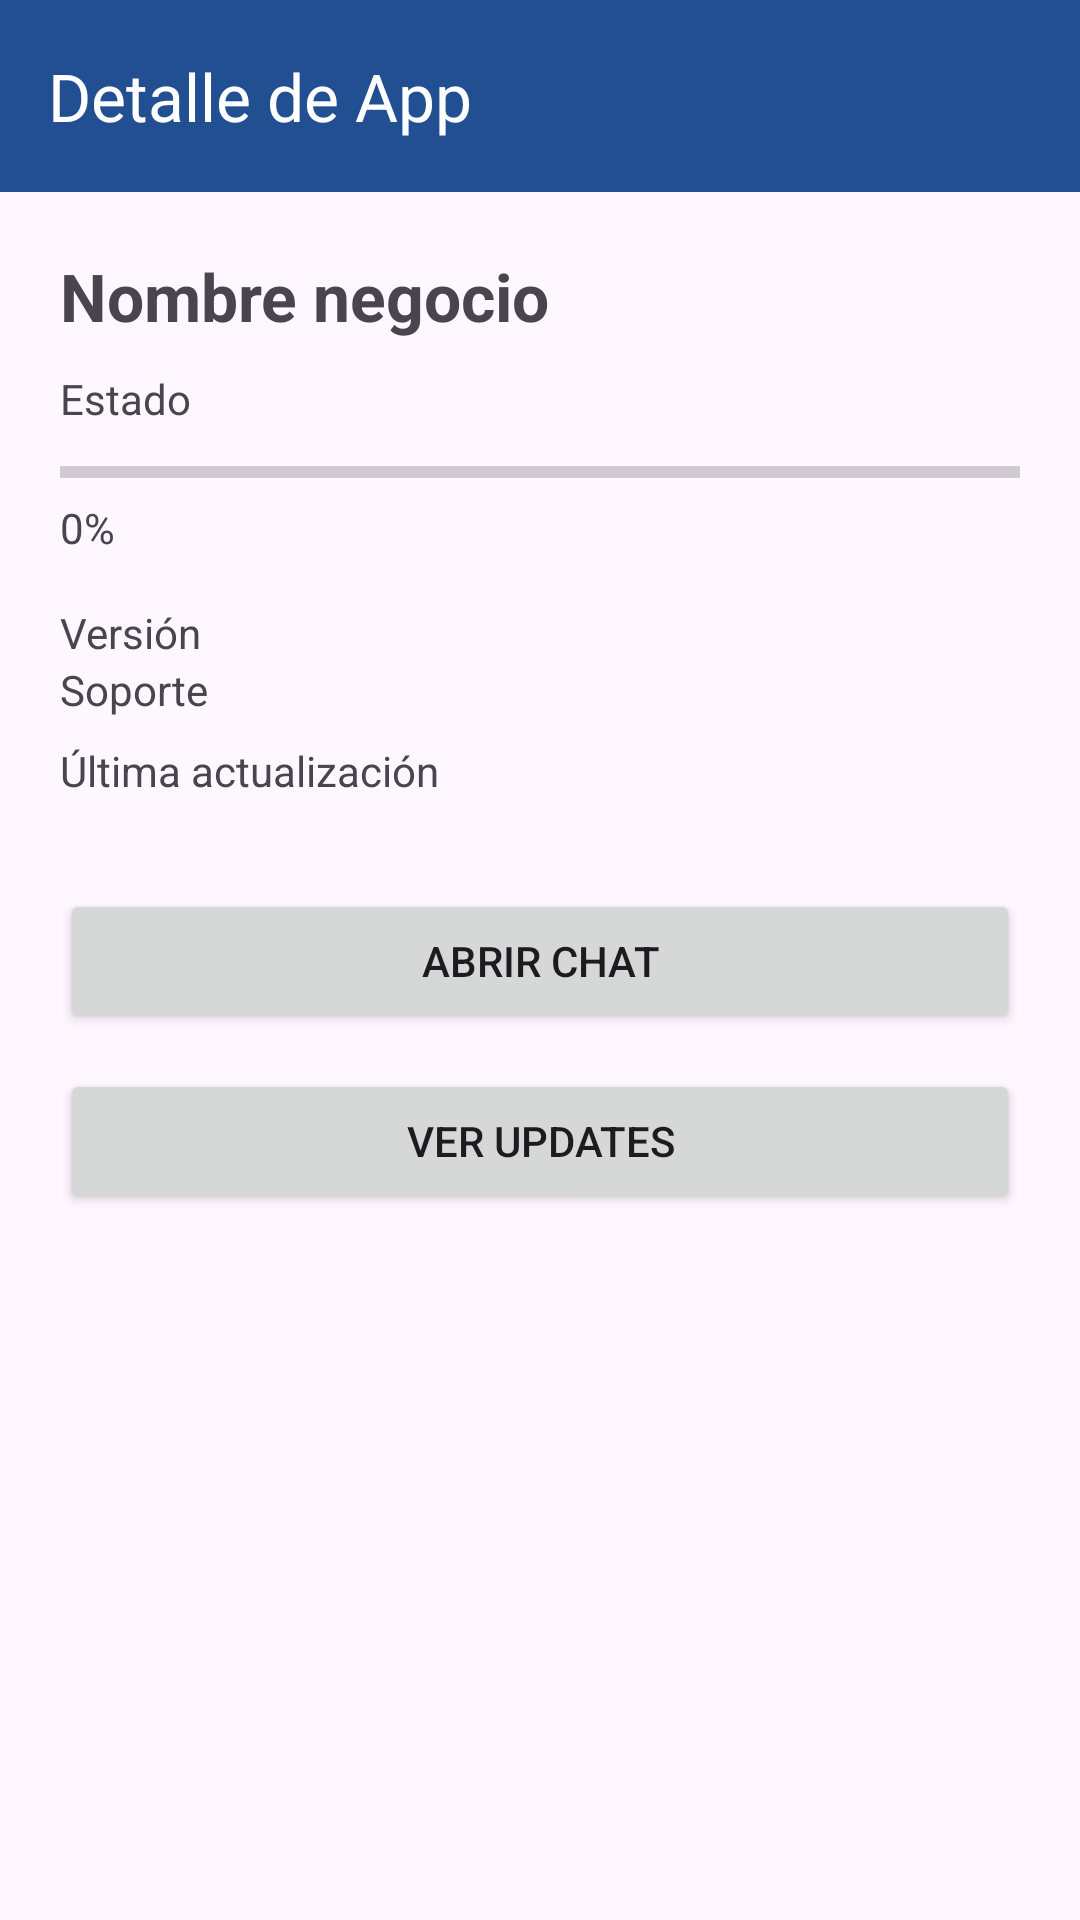

Layout XML and referenced resources for this Android screen:
<!-- AndroidManifest.xml: application theme Theme.NGDTechSupport -->
<!-- res/layout/activity_app_detail.xml -->
<?xml version="1.0" encoding="utf-8"?>
<LinearLayout xmlns:android="http://schemas.android.com/apk/res/android"
    xmlns:app="http://schemas.android.com/apk/res-auto"
    android:layout_width="match_parent"
    android:layout_height="match_parent"
    android:orientation="vertical">

    <com.google.android.material.appbar.MaterialToolbar
        android:id="@+id/toolbar"
        android:layout_width="match_parent"
        android:layout_height="?attr/actionBarSize"
        android:background="@color/dashboard_header"
        app:navigationIconTint="@color/surface_white"
        app:title="Detalle de App"
        app:titleTextColor="@color/surface_white"
        app:navigationIcon="@drawable/ic_arrow_back" />

    <FrameLayout
        android:layout_width="match_parent"
        android:layout_height="0dp"
        android:layout_weight="1">

        <ScrollView
            android:layout_width="match_parent"
            android:layout_height="match_parent">

        <LinearLayout
            android:layout_width="match_parent"
            android:layout_height="wrap_content"
            android:orientation="vertical"
            android:padding="20dp">

            <TextView
                android:id="@+id/tvBusinessName"
                android:textSize="22sp"
                android:textStyle="bold"
                android:layout_width="wrap_content"
                android:layout_height="wrap_content"
                android:text="Nombre negocio"/>

            <TextView
                android:id="@+id/tvStatus"
                android:layout_marginTop="10dp"
                android:layout_width="wrap_content"
                android:layout_height="wrap_content"
                android:text="Estado"/>

            <ProgressBar
                android:id="@+id/progressBar"
                style="?android:attr/progressBarStyleHorizontal"
                android:layout_width="match_parent"
                android:layout_height="10dp"
                android:layout_marginTop="10dp"/>

            <TextView
                android:id="@+id/tvProgress"
                android:layout_width="wrap_content"
                android:layout_height="wrap_content"
                android:text="0%"
                android:layout_marginTop="4dp"/>

            <TextView
                android:id="@+id/tvVersion"
                android:layout_marginTop="16dp"
                android:layout_width="wrap_content"
                android:layout_height="wrap_content"
                android:text="Versión"/>

            <TextView
                android:id="@+id/tvSupportType"
                android:layout_width="wrap_content"
                android:layout_height="wrap_content"
                android:text="Soporte"/>

            <TextView
                android:id="@+id/tvLastUpdate"
                android:layout_marginTop="8dp"
                android:layout_width="wrap_content"
                android:layout_height="wrap_content"
                android:text="Última actualización"/>

            <Button
                android:id="@+id/btnChat"
                android:layout_marginTop="30dp"
                android:layout_width="match_parent"
                android:layout_height="wrap_content"
                android:text="Abrir Chat"/>

            <Button
                android:id="@+id/btnUpdates"
                android:layout_marginTop="12dp"
                android:layout_width="match_parent"
                android:layout_height="wrap_content"
                android:text="Ver Updates"/>

        </LinearLayout>

        </ScrollView>

    </FrameLayout>

</LinearLayout>
<!-- resources referenced by this layout -->
<resources>
  <color name="dashboard_header">#214F92</color>
  <color name="surface_white">#FFFFFF</color>
  <style name="Theme.NGDTechSupport" parent="Base.Theme.NGDTechSupport" />
  <style name="Base.Theme.NGDTechSupport" parent="Theme.Material3.DayNight.NoActionBar">
          
          <item name="colorPrimary">@color/primary</item>
          <item name="colorSecondary">@color/secondary</item>
      </style>
  <color name="primary">#2B5EA7</color>
  <color name="secondary">#6D87AD</color>
</resources>
